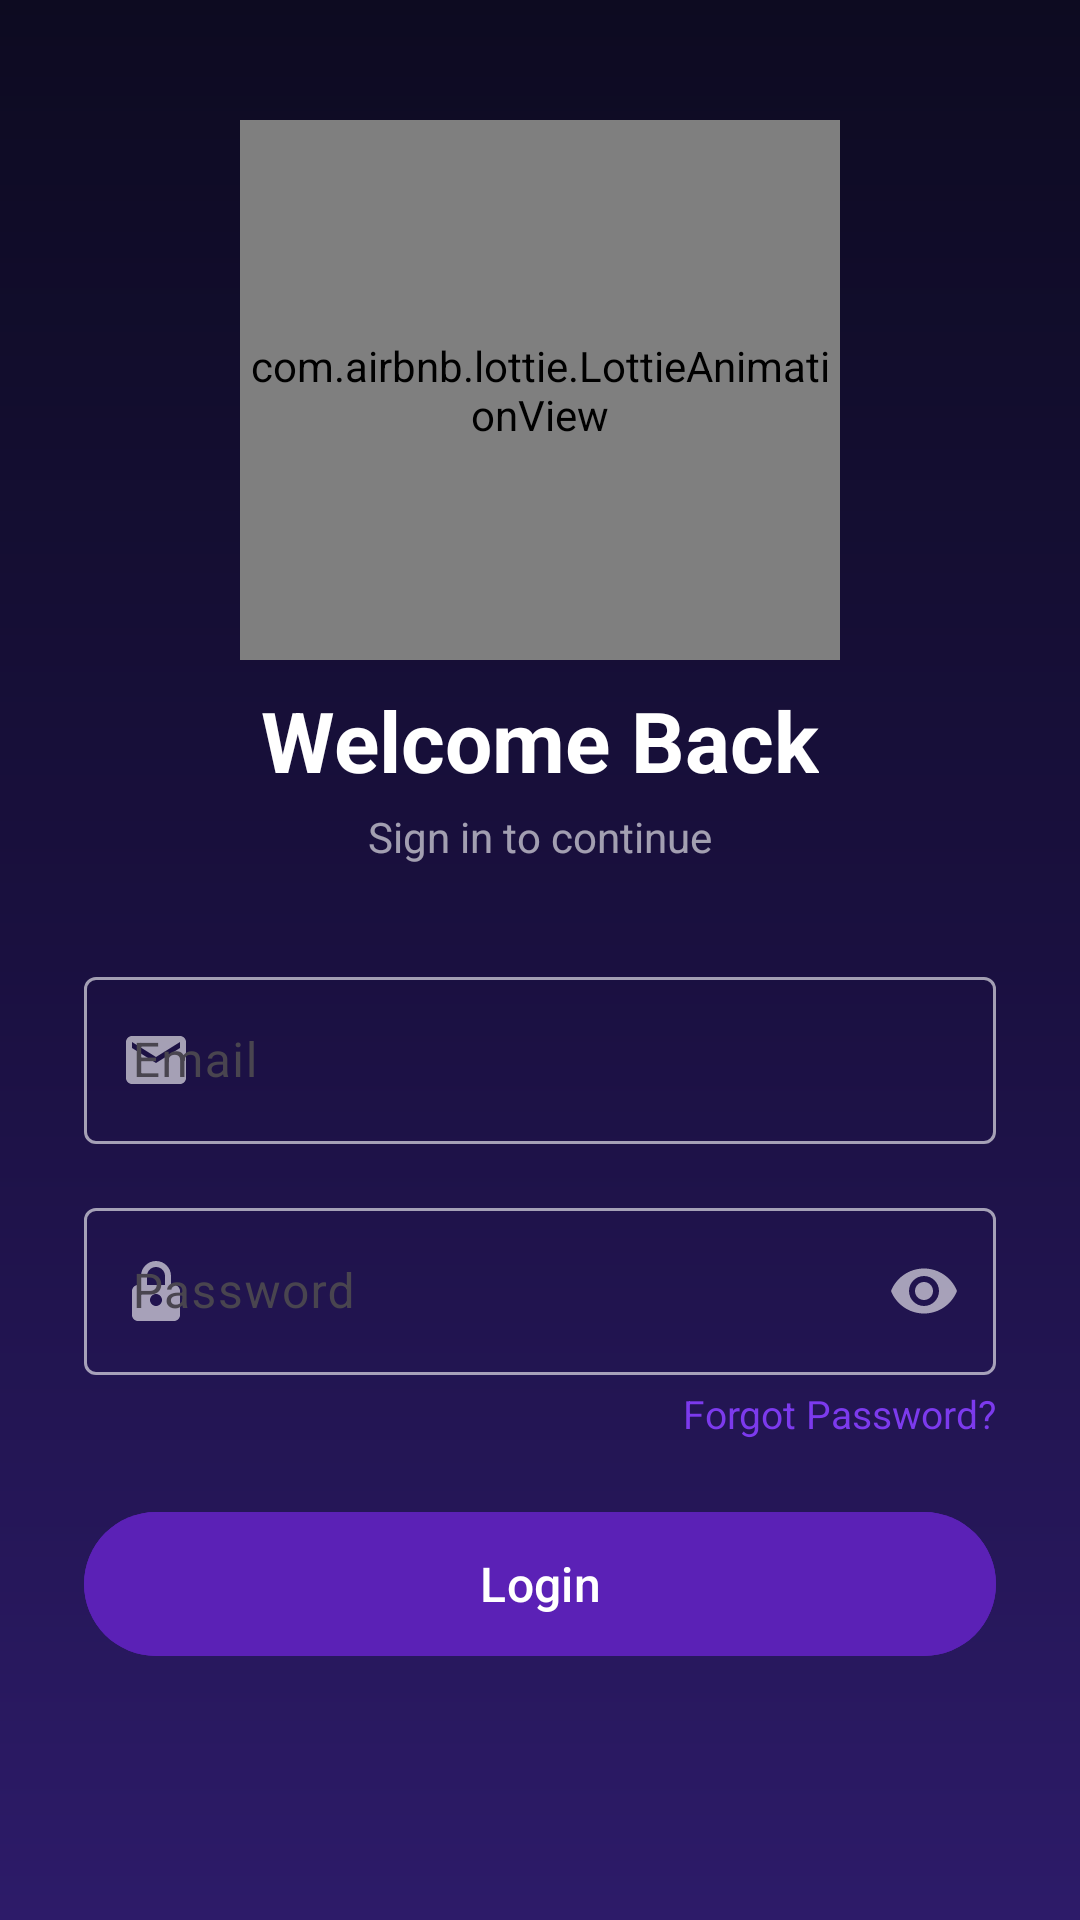

Produce the Android XML layout that renders to this screen, including the resource entries it uses.
<!-- AndroidManifest.xml: application theme Theme.AINotesSummarizer -->
<!-- res/layout/activity_login.xml -->
<?xml version="1.0" encoding="utf-8"?>
<ScrollView
    xmlns:android="http://schemas.android.com/apk/res/android"
    xmlns:app="http://schemas.android.com/apk/res-auto"
    android:layout_width="match_parent"
    android:layout_height="match_parent"
    android:background="@drawable/splash_gradient_bg"
    android:fillViewport="true">

    <LinearLayout
        android:layout_width="match_parent"
        android:layout_height="wrap_content"
        android:orientation="vertical"
        android:gravity="center_horizontal"
        android:paddingStart="28dp"
        android:paddingEnd="28dp"
        android:paddingTop="40dp"
        android:paddingBottom="32dp">

        
        <com.airbnb.lottie.LottieAnimationView
            android:id="@+id/lottieAnimation"
            android:layout_width="200dp"
            android:layout_height="180dp"
            app:lottie_rawRes="@raw/loginanimation"
            app:lottie_autoPlay="true"
            app:lottie_loop="true"/>

        
        <TextView
            android:layout_width="wrap_content"
            android:layout_height="wrap_content"
            android:text="@string/login_title"
            android:textColor="@color/auth_text_primary"
            android:textSize="28sp"
            android:textStyle="bold"
            android:layout_marginTop="8dp"/>

        
        <TextView
            android:layout_width="wrap_content"
            android:layout_height="wrap_content"
            android:text="@string/login_subtitle"
            android:textColor="@color/auth_text_secondary"
            android:textSize="14sp"
            android:layout_marginTop="4dp"
            android:layout_marginBottom="32dp"/>

        
        <com.google.android.material.textfield.TextInputLayout
            android:id="@+id/emailInputLayout"
            style="@style/Widget.Material3.TextInputLayout.OutlinedBox"
            android:layout_width="match_parent"
            android:layout_height="wrap_content"
            android:hint="@string/hint_email"
            android:layout_marginBottom="16dp"
            app:boxStrokeColor="@color/field_stroke_selector"
            app:hintTextColor="@color/hint_color"
            app:errorTextColor="@color/error"
            app:startIconDrawable="@drawable/ic_email"
            app:startIconTint="@color/hint_color">

            <com.google.android.material.textfield.TextInputEditText
                android:id="@+id/emailEditText"
                android:layout_width="match_parent"
                android:layout_height="wrap_content"
                android:inputType="textEmailAddress"
                android:textColor="@color/auth_text_primary"
                android:textColorHint="@color/hint_color"/>
        </com.google.android.material.textfield.TextInputLayout>

        
        <com.google.android.material.textfield.TextInputLayout
            android:id="@+id/passwordInputLayout"
            style="@style/Widget.Material3.TextInputLayout.OutlinedBox"
            android:layout_width="match_parent"
            android:layout_height="wrap_content"
            android:hint="@string/hint_password"
            app:endIconMode="password_toggle"
            app:boxStrokeColor="@color/field_stroke_selector"
            app:hintTextColor="@color/hint_color"
            app:errorTextColor="@color/error"
            app:endIconTint="@color/hint_color"
            app:startIconDrawable="@drawable/ic_lock"
            app:startIconTint="@color/hint_color">

            <com.google.android.material.textfield.TextInputEditText
                android:id="@+id/passwordEditText"
                android:layout_width="match_parent"
                android:layout_height="wrap_content"
                android:inputType="textPassword"
                android:textColor="#FFFFFF"
                android:textColorHint="@color/hint_color"/>
        </com.google.android.material.textfield.TextInputLayout>

        
        <TextView
            android:id="@+id/forgotPasswordText"
            android:layout_width="wrap_content"
            android:layout_height="wrap_content"
            android:text="@string/forgot_password"
            android:textColor="@color/primary_light"
            android:textSize="13sp"
            android:layout_gravity="end"
            android:paddingTop="4dp"
            android:paddingBottom="20dp"
            android:clickable="true"
            android:focusable="true"
            android:foreground="?attr/selectableItemBackgroundBorderless"/>

        
        <com.google.android.material.button.MaterialButton
            android:id="@+id/loginButton"
            android:layout_width="match_parent"
            android:layout_height="56dp"
            android:text="@string/login_button"
            android:textSize="16sp"
            android:textAllCaps="false"
            app:cornerRadius="28dp"
            android:backgroundTint="@color/primary"/>

        
        <com.google.android.material.progressindicator.CircularProgressIndicator
            android:id="@+id/loginProgress"
            android:layout_width="wrap_content"
            android:layout_height="wrap_content"
            android:layout_marginTop="16dp"
            android:visibility="gone"
            app:indicatorColor="@color/primary"
            app:trackColor="@color/auth_track_color"
            android:indeterminate="true"/>

        
        <TextView
            android:id="@+id/signupRedirectText"
            android:layout_width="wrap_content"
            android:layout_height="wrap_content"
            android:layout_marginTop="24dp"
            android:textColor="@color/auth_text_link"
            android:textSize="14sp"
            android:clickable="true"
            android:focusable="true"/>

    </LinearLayout>
</ScrollView>
<!-- resources referenced by this layout -->
<resources>
  <color name="auth_text_link">#B0BFFF</color>
  <color name="auth_text_primary">#FFFFFF</color>
  <color name="auth_text_secondary">#99FFFFFF</color>
  <color name="auth_track_color">#33FFFFFF</color>
  <color name="error">#D32F2F</color>
  <color name="hint_color">#99FFFFFF</color>
  <color name="primary">#5B21B6</color>
  <color name="primary_light">#7C3AED</color>
  <!-- drawable ic_email (drawable) -->
  <vector xmlns:android="http://schemas.android.com/apk/res/android"
      android:width="24dp"
      android:height="24dp"
      android:viewportWidth="24"
      android:viewportHeight="24"
      android:tint="?attr/colorControlNormal">
      <path
          android:fillColor="@android:color/white"
          android:pathData="M20,4H4C2.9,4 2,4.9 2,6v12c0,1.1 0.9,2 2,2h16c1.1,0 2,-0.9 2,-2V6C22,4.9 21.1,4 20,4zM20,8l-8,5L4,8V6l8,5l8,-5V8z" />
  </vector>
  <!-- drawable ic_lock (drawable) -->
  <vector xmlns:android="http://schemas.android.com/apk/res/android"
      android:width="24dp"
      android:height="24dp"
      android:viewportWidth="24"
      android:viewportHeight="24"
      android:tint="?attr/colorControlNormal">
      <path
          android:fillColor="@android:color/white"
          android:pathData="M12,2C9.24,2 7,4.24 7,7v3H6c-1.1,0 -2,0.9 -2,2v8c0,1.1 0.9,2 2,2h12c1.1,0 2,-0.9 2,-2v-8c0,-1.1 -0.9,-2 -2,-2h-1V7C17,4.24 14.76,2 12,2zM12,4c1.66,0 3,1.34 3,3v3H9V7C9,5.34 10.34,4 12,4zM12,17c-1.1,0 -2,-0.9 -2,-2s0.9,-2 2,-2s2,0.9 2,2S13.1,17 12,17z" />
  </vector>
  <!-- drawable splash_gradient_bg (drawable) -->
  <?xml version="1.0" encoding="utf-8"?>
  <shape xmlns:android="http://schemas.android.com/apk/res/android">
      <gradient
          android:startColor="#0D0B21"
          android:centerColor="#1A1040"
          android:endColor="#2D1B69"
          android:angle="270" />
  </shape>
  <string name="forgot_password">Forgot Password?</string>
  <string name="hint_email">Email</string>
  <string name="hint_password">Password</string>
  <string name="login_button">Login</string>
  <string name="login_subtitle">Sign in to continue</string>
  <string name="login_title">Welcome Back</string>
  <style name="Theme.AINotesSummarizer" parent="Base.Theme.AINotesSummarizer" />
  <color name="on_primary">#FFFFFF</color>
  <color name="primary_container">#EDE7F6</color>
  <color name="on_primary_container">#21005D</color>
  <color name="secondary">#7C3AED</color>
  <color name="on_secondary">#FFFFFF</color>
  <color name="secondary_container">#E8DEF8</color>
  <color name="on_secondary_container">#1D192B</color>
  <color name="surface">#FAFAFA</color>
  <color name="on_surface">#1A1040</color>
  <color name="surface_variant">#F0F4FF</color>
  <color name="on_surface_variant">#49454F</color>
  <color name="on_error">#FFFFFF</color>
  <color name="outline">#79747E</color>
  <color name="outline_variant">#CAC4D0</color>
  <color name="header_bg">#1A1040</color>
  <color name="nav_bar_bg">#FFFFFF</color>
</resources>
